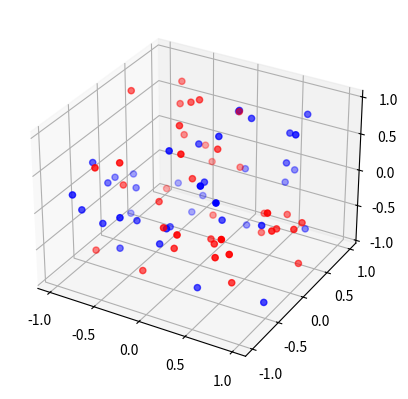

The script that saved this image:
#!/usr/bin/env python3
# -*- coding: utf-8 -*-
"""
Created on Sat Jun 23 05:26:11 2018

[redacted]

Symmetry library for ubc_tbarpes

"""


import numpy as np
import matplotlib.pyplot as plt
from mpl_toolkits.mplot3d import Axes3D



def _translate_(vt):
    '''
    Translate a vector, by another vector. 
    Length of vector v should be dim+1
    args: 
        vt numpy array numeric, length of v
    return:
        Translation matrix--numpy array of 4x4 float
    '''
    
    M = np.identity(4)
    M[:3,-1]=vt
    return M

def _rotate_(ax,ang):
    '''
    Rotate either a single vector, or N vectors about an axis vector by a fixed angle.
    args:
        ax rotation axis, numpy array of float, len(3)
        ang rotation angle, float
    return Rotation matrix np array 4x4 float
    '''
    ax = ax/np.linalg.norm(ax)
    ca = np.cos(ang)
    sa = np.sin(ang)
    xyc = ax[0]*ax[1]*(1-ca)
    xzc = ax[0]*ax[2]*(1-ca)
    yzc = ax[1]*ax[2]*(1-ca)
    R = np.array([[ca + ax[0]**2*(1-ca),xyc-ax[2]*sa,xzc+ax[1]*sa],
                  [xyc+ax[2]*sa,ca+ax[1]**2*(1-ca),yzc-ax[0]*sa],
                  [xzc-ax[1]*sa,yzc+ax[0]*sa,ca+ax[2]**2*(1-ca)]])
    Rt = np.identity(4)
    Rt[:3,:3] = R
    return Rt

def _reflect_(mirror):
    '''
    Reflect a vector, or array of vectors in a mirror plane--the component of the vector
    projected normal to the plane should be multiplied by -1, the in-plane projection unchanged
    args:
        
        mirror: normal direction of the mirror plane (numpy array of float len(3))
    return:
        reflection matrix numpy array of 4x4 float
    '''
    mirror = mirror/np.linalg.norm(mirror)
    M = np.array([mirror,mirror,mirror]).T*mirror
    M = (np.identity(3) - 2*M)
    Mt = np.identity(4)
    Mt[:3,:3] = M
    return Mt
    
def _invert_():
    '''
    Reflect all coordinate axes onto their negative self
    args: 
    return: inversion array 4x4 of numpy float
    '''
    return np.identity(4)*np.array([-1,-1,-1,1])

def _glide_(mirror,vt):
   '''
   Glide plane: reflection followed by translation
   args:
       mirror -- normal of mirror plane for reflection (numpy array len 3 of float)
       vt -- translation vector (numpy array len 3 of float)
   return: transformation matrix numpy array 4x4 of float
   '''
   return np.dot(_translate_(vt),_reflect_(mirror))

def _operate_(args,vecs):
    '''
    Perform symmetry operation on an array of vectors. To accommodate translations,
    all symmetry operations act on an artificial 4 dimensional space, since the translation
    matrix is represented as a 4x4 matrix. 
    The user sends a tuple organized with a single character to indicate the operation type:
        T -- translation, R -- rotation, M -- mirror, I -- inversion, G -- glide
    The other elements of the tuple are the corresponding arguments, e.g. for glide, these will
    be the mirror plane and translation vector, ('G',np.array([0,0,1]),np.array([0.5,0.5,0.0]))
    Composite operations can also be defined, in which case we iterate over each tuple in a list of
    tuples
    args:
        args -- tuple of args, or tuple of tuple of args to seed generation of the transformation matrices
                -- vecs -- 3 x N array of float of vectors to be transformed ( can also pass N x 3 and will reshape to Transpose. Note this is not safe against pathological case of 3x3!!)
    return: transformed vectors, represented as 3xN array of float (or N x 3 if that's what's passed in)
    '''
    
    U = np.identity(4)
    if type(args[0])==tuple:
        for ui in args:
            tmp = _gen_mat_(ui)
            U = np.dot(tmp,U)
    else:
        U = _gen_mat_(args)
        
    v_4d = np.zeros((4,len(vecs)))
    less = True
    try:
        v_4d[:3,:] = vecs
    except ValueError:
        less = False
        v_4d[:3,:] = vecs.T
    
    v_4d[-1,:]=1
   
    
    if less:   
        return np.dot(U,v_4d)[:3,:]
    else:
        return np.dot(U,v_4d)[:3,:].T 
    
    
        
def _gen_mat_(args):
    ''' 
    Generate a symmetry operation
    The user sends a tuple organized with a single character to indicate the operation type:
        T -- translation, R -- rotation, M -- mirror, I -- inversion, G -- glide
    The other elements of the tuple are the corresponding arguments, e.g. for glide, these will
    be the mirror plane and translation vector, ('G',np.array([0,0,1]),np.array([0.5,0.5,0.0]))
    Composite operations can also be defined, in which case we iterate over each tuple in a list of
    '''
    
    if args[0]=='T':
        M = _translate_(args[1])
    elif args[0] == 'R':
        M = _rotate_(*args[1:])
    elif args[0] == 'M':
        M = _reflect_(args[1])
    elif args[0] == 'I':
        M = _invert_()
    elif args[0] == 'G':
        M = _glide_(*args[1:])
    return M

def _seed_rnd(N):
    '''
    Generate N random 3D vectors
    '''
    pts = np.array([[-1+2*np.random.random(),-1+2*np.random.random(),-1+2*np.random.random()] for ni in range(N)])
    return pts
    

def _plt_pts_(pts,pts2):
    fig = plt.figure()
    ax= fig.add_subplot(111,projection='3d')
    ax.scatter(pts[:,0],pts[:,1],pts[:,2],c='r')
    ax.scatter(pts2[:,0],pts2[:,1],pts2[:,2],c='b')



if __name__=="__main__":
    

    b = _seed_rnd(40)
    
    br = _operate_((('M',np.array([1,0,0]))),b)
    
    _plt_pts_(b,br)